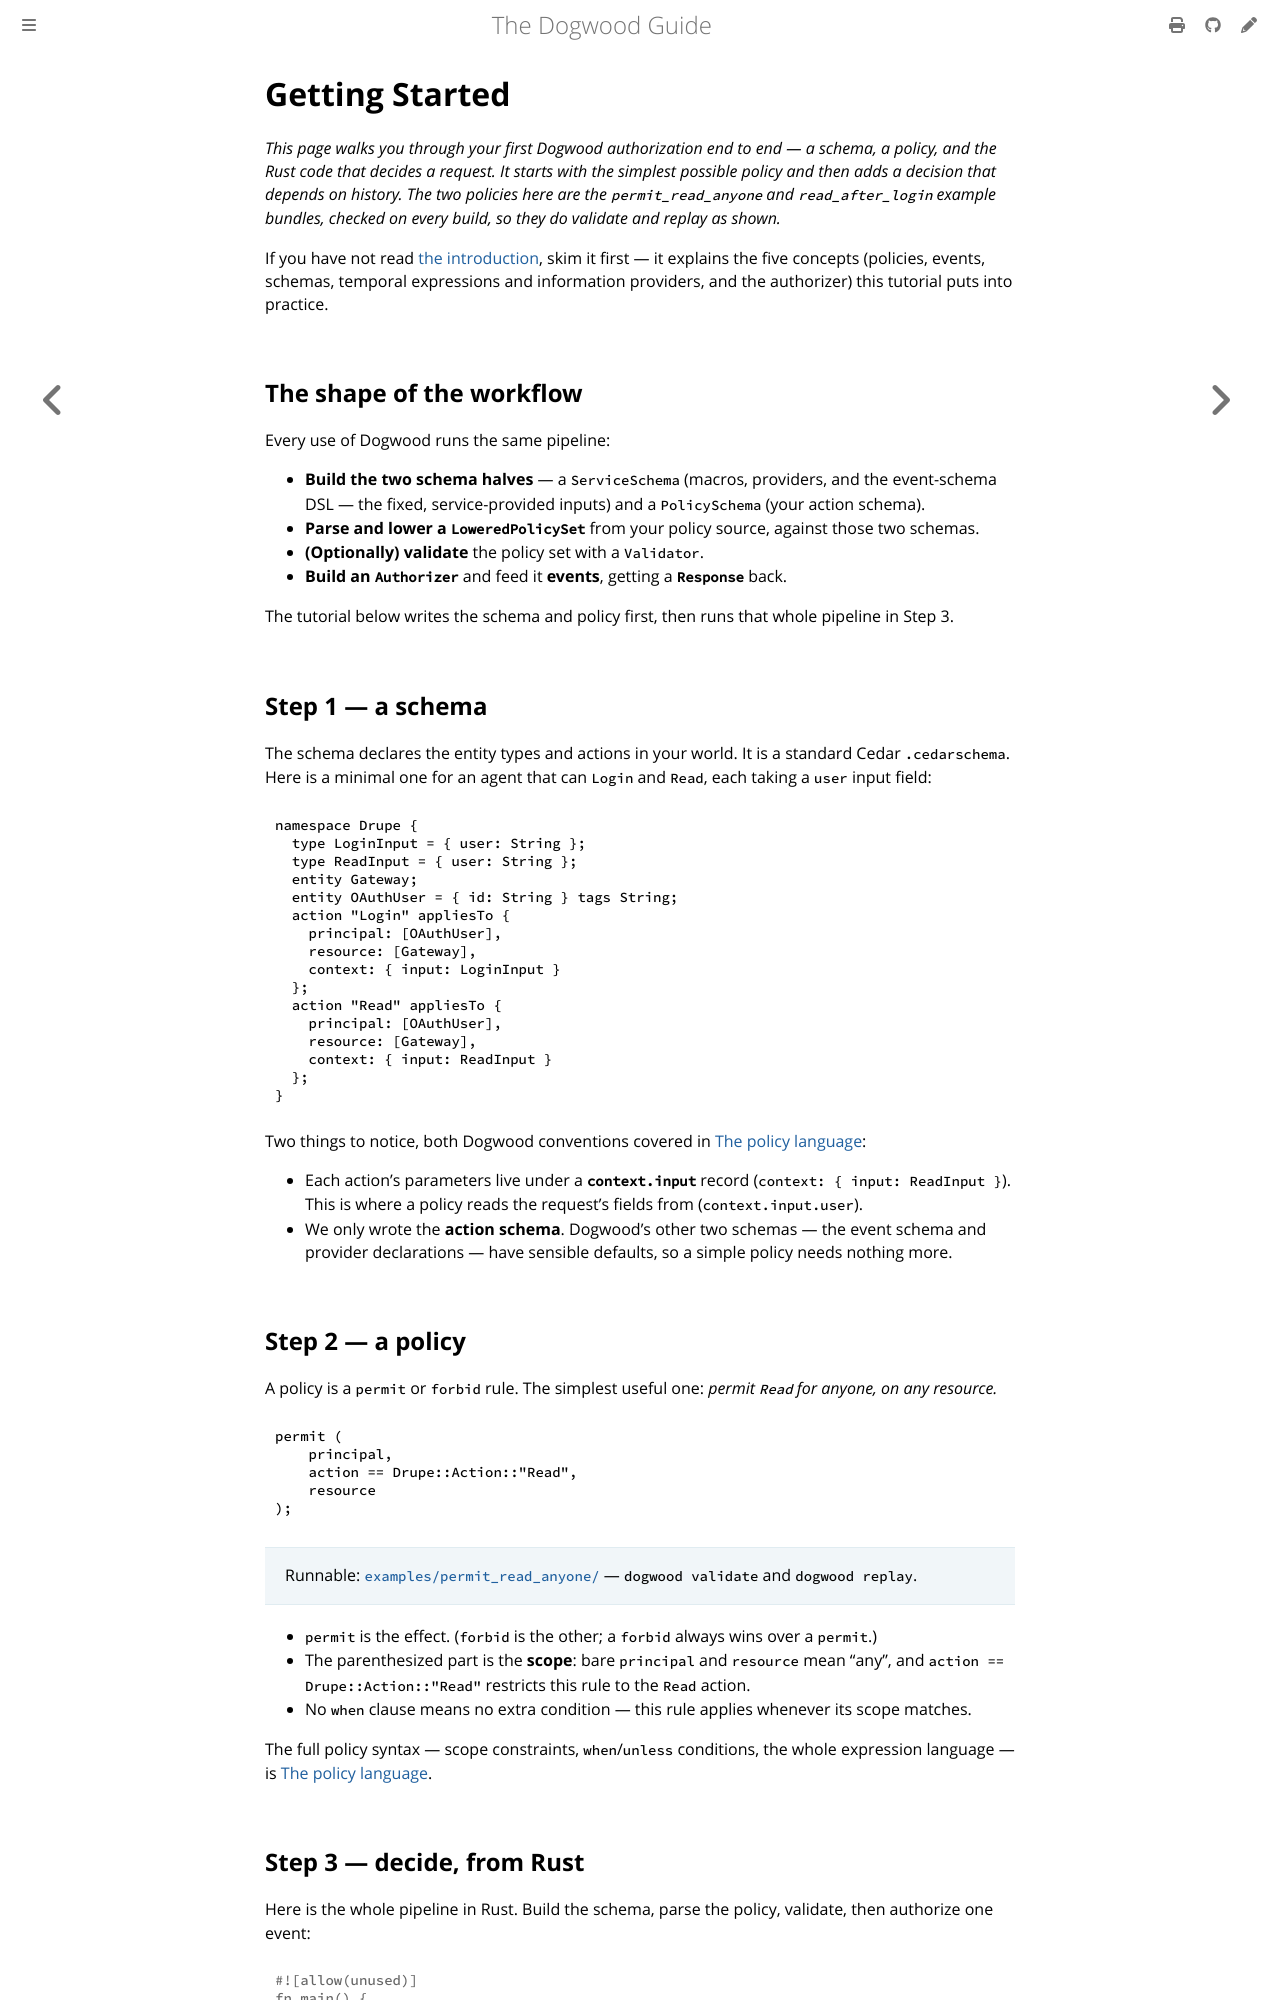

repository: edwardbenitez/dogwood-demo · page: guide/01-getting-started.html · generator: mdbook

# Getting Started

*This page walks you through your first Dogwood authorization end to end — a
schema, a policy, and the Rust code that decides a request. It starts with the
simplest possible policy and then adds a decision that depends on history. The
two policies here are the `permit_read_anyone` and `read_after_login` example
bundles, checked on every build, so they do validate and replay as shown.*

If you have not read [the introduction](00-introduction.md), skim it first — it
explains the five concepts (policies, events, schemas, temporal expressions and
information providers, and the authorizer) this tutorial puts into practice.

## The shape of the workflow

Every use of Dogwood runs the same pipeline:

- **Build the two schema halves** — a `ServiceSchema` (macros, providers, and
  the event-schema DSL — the fixed, service-provided inputs) and a
  `PolicySchema` (your action schema).
- **Parse and lower a `LoweredPolicySet`** from your policy source, against
  those two schemas.
- **(Optionally) validate** the policy set with a `Validator`.
- **Build an `Authorizer`** and feed it **events**, getting a **`Response`** back.

The tutorial below writes the schema and policy first, then runs that whole
pipeline in Step 3.

## Step 1 — a schema

The schema declares the entity types and actions in your world. It is a standard
Cedar `.cedarschema`. Here is a minimal one for an agent that can `Login` and
`Read`, each taking a `user` input field:

```text
namespace Drupe {
  type LoginInput = { user: String };
  type ReadInput = { user: String };
  entity Gateway;
  entity OAuthUser = { id: String } tags String;
  action "Login" appliesTo {
    principal: [OAuthUser],
    resource: [Gateway],
    context: { input: LoginInput }
  };
  action "Read" appliesTo {
    principal: [OAuthUser],
    resource: [Gateway],
    context: { input: ReadInput }
  };
}
```

Two things to notice, both Dogwood conventions covered in
[The policy language](02-policy-language.md):

- Each action's parameters live under a **`context.input`** record
  (`context: { input: ReadInput }`). This is where a policy reads the request's
  fields from (`context.input.user`).
- We only wrote the **action schema**. Dogwood's other two schemas — the event
  schema and provider declarations — have sensible defaults, so a simple policy
  needs nothing more.

## Step 2 — a policy

A policy is a `permit` or `forbid` rule. The simplest useful one: *permit `Read`
for anyone, on any resource.*

```text
permit (
    principal,
    action == Drupe::Action::"Read",
    resource
);
```

> Runnable: [`examples/permit_read_anyone/`](../examples/permit_read_anyone/) —
> `dogwood validate` and `dogwood replay`.

- `permit` is the effect. (`forbid` is the other; a `forbid` always wins over a
  `permit`.)
- The parenthesized part is the **scope**: bare `principal` and `resource` mean
  "any", and `action == Drupe::Action::"Read"` restricts this rule to the
  `Read` action.
- No `when` clause means no extra condition — this rule applies whenever its
  scope matches.

The full policy syntax — scope constraints, `when`/`unless` conditions, the
whole expression language — is [The policy language](02-policy-language.md).
